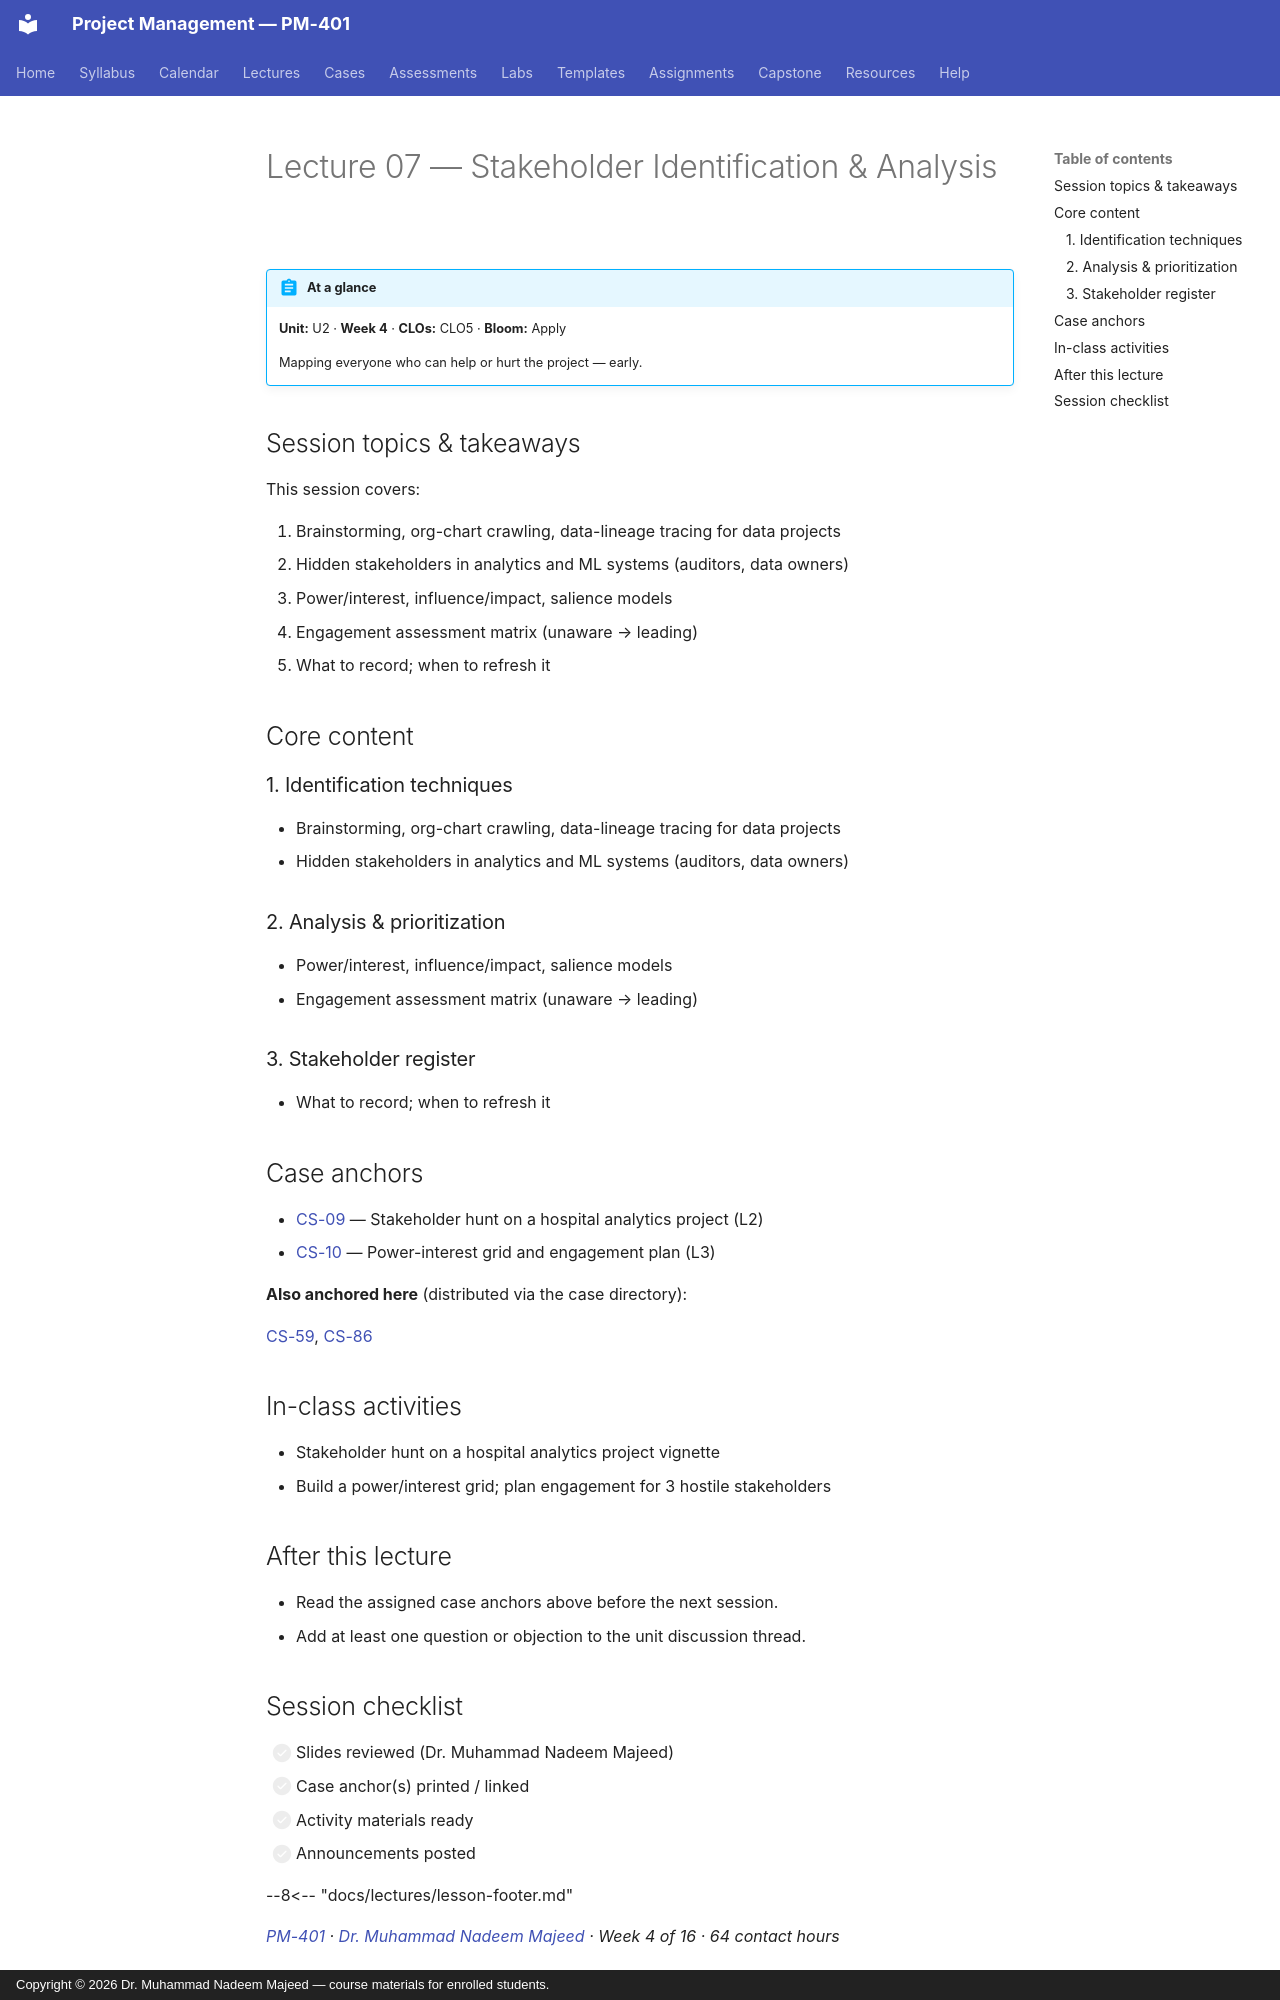

repository: nadeem-majeedch/Project-Management · page: lectures/L07-07-stakeholders/index.html · generator: mkdocs · copyright: Copyright © 2026 Dr. Muhammad Nadeem Majeed — course materials for enrolled students.

---
title: "Lecture 07 — Stakeholder Identification & Analysis"
description: Mapping everyone who can help or hurt the project — early.
---

<!-- AUTO-GENERATED from planning/*.yaml via tools/scaffold.py. Edit the YAML, not this file. -->

# Lecture 07 — Stakeholder Identification & Analysis

!!! abstract "At a glance"
    **Unit:** U2 · **Week 4** · **CLOs:** CLO5 ·
    **Bloom:** Apply

    Mapping everyone who can help or hurt the project — early.

## Session topics & takeaways

This session covers:

1. Brainstorming, org-chart crawling, data-lineage tracing for data projects
2. Hidden stakeholders in analytics and ML systems (auditors, data owners)
3. Power/interest, influence/impact, salience models
4. Engagement assessment matrix (unaware → leading)
3. What to record; when to refresh it

## Core content

### 1. Identification techniques

- Brainstorming, org-chart crawling, data-lineage tracing for data projects
- Hidden stakeholders in analytics and ML systems (auditors, data owners)

### 2. Analysis & prioritization

- Power/interest, influence/impact, salience models
- Engagement assessment matrix (unaware → leading)

### 3. Stakeholder register

- What to record; when to refresh it

## Case anchors

- [CS-09](../cases/CS-09.md) — Stakeholder hunt on a hospital analytics project (L2)
- [CS-10](../cases/CS-10.md) — Power-interest grid and engagement plan (L3)

**Also anchored here** (distributed via the case directory):

[CS-59](../cases/CS-59.md), [CS-86](../cases/CS-86.md)

## In-class activities

- Stakeholder hunt on a hospital analytics project vignette
- Build a power/interest grid; plan engagement for 3 hostile stakeholders

## After this lecture

- Read the assigned case anchors above before the next session.
- Add at least one question or objection to the unit discussion thread.
